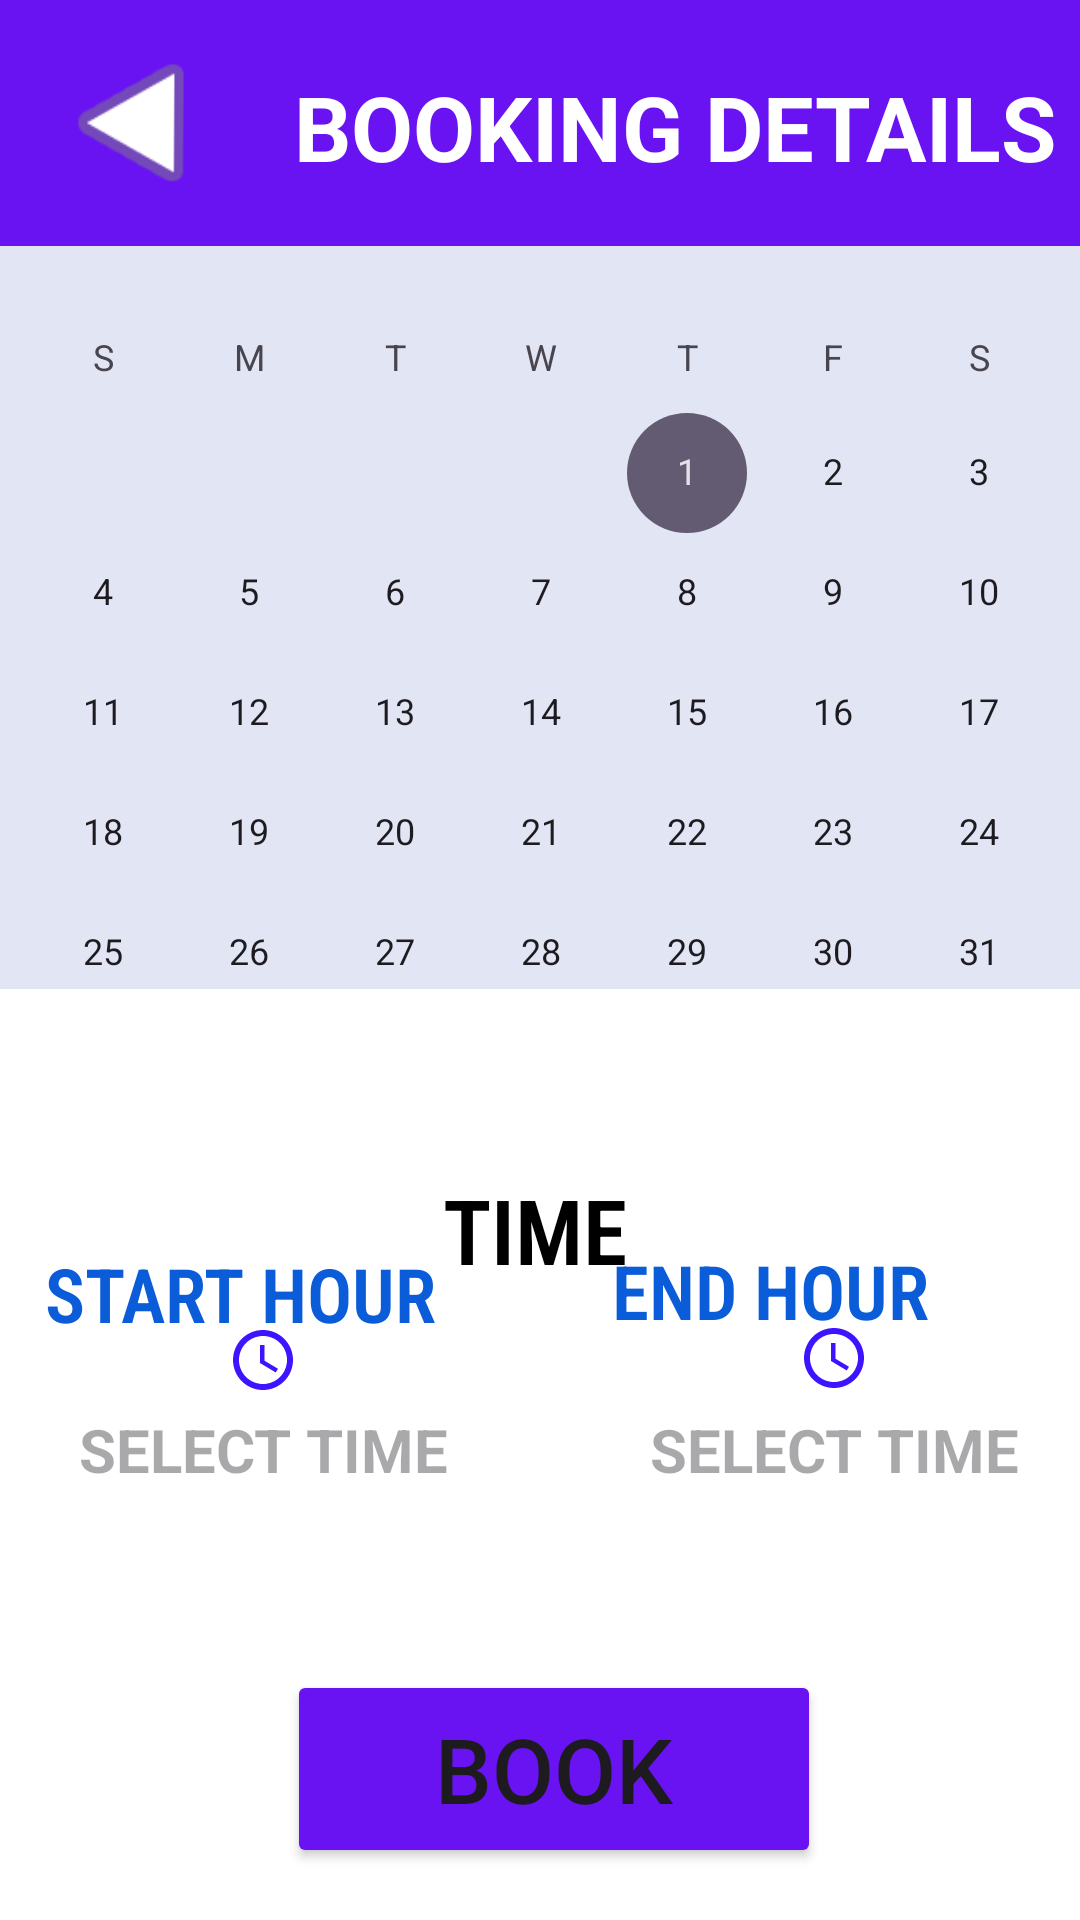

Android layout source for this screen:
<!-- AndroidManifest.xml: application theme AppTheme -->
<!-- res/layout/activity_booking_details.xml -->
<?xml version="1.0" encoding="utf-8"?>
<androidx.constraintlayout.widget.ConstraintLayout xmlns:android="http://schemas.android.com/apk/res/android"
    xmlns:app="http://schemas.android.com/apk/res-auto"
    xmlns:tools="http://schemas.android.com/tools"
    android:layout_width="match_parent"
    android:layout_height="match_parent"
    tools:context=".booking_details">

    <com.google.android.material.bottomnavigation.BottomNavigationView
        android:id="@+id/bottomNavigationView"
        android:layout_width="422dp"
        android:layout_height="82dp"
        android:background="#6913F3"
        app:layout_constraintBottom_toBottomOf="parent"
        app:layout_constraintEnd_toEndOf="parent"
        app:layout_constraintHorizontal_bias="0.0"
        app:layout_constraintStart_toStartOf="parent"
        app:layout_constraintTop_toTopOf="parent"
        app:layout_constraintVertical_bias="0.0">


        <ImageView
            android:id="@+id/imageView3"
            android:layout_width="79dp"
            android:layout_height="74dp"
            android:layout_marginStart="4dp"
            android:layout_marginTop="4dp"
            android:padding="8dp"
            android:rotationX="-4"
            android:rotationY="176"
            app:layout_constraintStart_toStartOf="parent"
            app:layout_constraintTop_toTopOf="parent"
            app:srcCompat="@android:drawable/ic_media_play" />

        <androidx.constraintlayout.widget.ConstraintLayout
            android:layout_width="match_parent"
            android:layout_height="match_parent">

            <TextView
                android:id="@+id/textView12"
                android:layout_width="258dp"
                android:layout_height="60dp"
                android:text="@string/booking_details"
                android:textColor="@color/white"
                android:textSize="30sp"
                android:textStyle="bold"
                app:layout_constraintBottom_toBottomOf="parent"
                app:layout_constraintEnd_toEndOf="parent"
                app:layout_constraintHorizontal_bias="0.597"
                app:layout_constraintStart_toStartOf="parent"
                app:layout_constraintTop_toTopOf="parent"
                app:layout_constraintVertical_bias="1.0" />

        </androidx.constraintlayout.widget.ConstraintLayout>

    </com.google.android.material.bottomnavigation.BottomNavigationView>

    <CalendarView
        android:id="@+id/calendarView"
        android:layout_width="381dp"
        android:layout_height="290dp"
        android:layout_marginTop="56dp"
        android:background="#E2E6F4"
        app:layout_constraintBottom_toTopOf="@+id/textView6"
        app:layout_constraintEnd_toEndOf="parent"
        app:layout_constraintStart_toStartOf="parent"
        app:layout_constraintTop_toTopOf="parent" />

    <TextView
        android:id="@+id/textView6"
        android:layout_width="192dp"
        android:layout_height="32dp"
        android:layout_marginStart="173dp"
        android:layout_marginTop="60dp"
        android:layout_marginEnd="46dp"
        android:layout_marginBottom="8dp"
        android:fontFamily="sans-serif-condensed-light"
        android:text="@string/time"
        android:textColor="@color/black"
        android:textSize="30sp"
        android:textStyle="bold"
        app:layout_constraintBottom_toTopOf="@+id/textView7"
        app:layout_constraintEnd_toEndOf="parent"
        app:layout_constraintStart_toStartOf="parent"
        app:layout_constraintTop_toBottomOf="@+id/calendarView" />

    <TextView
        android:id="@+id/textView7"
        android:layout_width="152dp"
        android:layout_height="42dp"
        android:text="@string/end_hour"
        android:textColor="#0A5CD8"
        android:textSize="25sp"
        android:textStyle="bold"
        android:fontFamily="sans-serif-condensed-light"
        app:layout_constraintBottom_toBottomOf="parent"
        app:layout_constraintEnd_toEndOf="parent"
        app:layout_constraintHorizontal_bias="0.981"
        app:layout_constraintStart_toStartOf="parent"
        app:layout_constraintTop_toTopOf="parent"
        app:layout_constraintVertical_bias="0.691" />

    <TextView
        android:id="@+id/textView8"
        android:layout_width="154dp"
        android:layout_height="37dp"
        android:fontFamily="sans-serif-condensed-light"
        android:text="@string/start_hour"
        android:textColor="#0A5CD8"
        android:textSize="25sp"
        android:textStyle="bold"
        app:layout_constraintBottom_toBottomOf="parent"
        app:layout_constraintEnd_toEndOf="parent"
        app:layout_constraintHorizontal_bias="0.073"
        app:layout_constraintStart_toStartOf="parent"
        app:layout_constraintTop_toTopOf="parent"
        app:layout_constraintVertical_bias="0.687" />

    <TextView
        android:id="@+id/textView9"
        android:layout_width="145dp"
        android:layout_height="60dp"
        android:drawableTop="@drawable/baseline_access_time_24"
        android:gravity="center"
        android:hint="@string/select_time1"
        android:textSize="20sp"
        android:textStyle="bold"
        app:layout_constraintBottom_toBottomOf="parent"
        app:layout_constraintEnd_toEndOf="parent"
        app:layout_constraintHorizontal_bias="0.071"
        app:layout_constraintStart_toStartOf="parent"
        app:layout_constraintTop_toTopOf="parent"
        app:layout_constraintVertical_bias="0.761" />

    <TextView
        android:id="@+id/textView10"
        android:layout_width="141dp"
        android:layout_height="61dp"
        android:drawableTop="@drawable/baseline_access_time_24"
        android:gravity="center"
        android:hint="@string/select_time"
        android:textSize="20sp"
        android:textStyle="bold"
        app:layout_constraintBottom_toBottomOf="parent"
        app:layout_constraintEnd_toEndOf="parent"
        app:layout_constraintHorizontal_bias="0.948"
        app:layout_constraintStart_toStartOf="parent"
        app:layout_constraintTop_toTopOf="parent"
        app:layout_constraintVertical_bias="0.761" />

    <Button
        android:id="@+id/button8"
        android:layout_width="178dp"
        android:layout_height="66dp"
        android:layout_marginStart="149dp"
        android:layout_marginTop="77dp"
        android:layout_marginEnd="140dp"
        android:layout_marginBottom="39dp"
        android:backgroundTint="#6913F3"
        android:text="@string/book"
        android:textSize="30sp"
        app:layout_constraintBottom_toBottomOf="parent"
        app:layout_constraintEnd_toEndOf="parent"
        app:layout_constraintStart_toStartOf="parent"
        app:layout_constraintTop_toBottomOf="@+id/textView9" />


</androidx.constraintlayout.widget.ConstraintLayout>
<!-- resources referenced by this layout -->
<resources>
  <color name="black">#000000</color>
  <color name="white">#FFFFFF</color>
  <!-- drawable baseline_access_time_24 (drawable) -->
  <vector android:height="24dp" android:tint="#3E13FF"
      android:viewportHeight="24" android:viewportWidth="24"
      android:width="24dp" xmlns:android="http://schemas.android.com/apk/res/android">
      <path android:fillColor="@android:color/white" android:pathData="M11.99,2C6.47,2 2,6.48 2,12s4.47,10 9.99,10C17.52,22 22,17.52 22,12S17.52,2 11.99,2zM12,20c-4.42,0 -8,-3.58 -8,-8s3.58,-8 8,-8 8,3.58 8,8 -3.58,8 -8,8z"/>
      <path android:fillColor="@android:color/white" android:pathData="M12.5,7H11v6l5.25,3.15 0.75,-1.23 -4.5,-2.67z"/>
  </vector>
  <string name="book">BOOK</string>
  <string name="booking_details">BOOKING DETAILS</string>
  <string name="end_hour">END HOUR</string>
  <string name="select_time">SELECT TIME</string>
  <string name="select_time1">SELECT TIME</string>
  <string name="start_hour">START HOUR</string>
  <string name="time">TIME</string>
  <style name="AppTheme" parent="Theme.Material3.DayNight.NoActionBar">
          <item name="android:windowBackground">@color/white</item>
      </style>
</resources>
